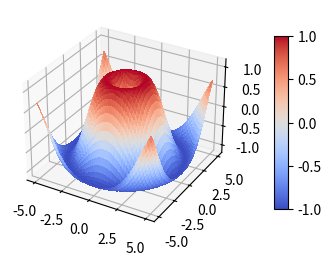

This chart was generated by the following Python code:
# 导入 matplotlib 和 numpy 包
import matplotlib.pyplot as plt
import numpy as np

X = np.linspace(-5, 5, 200)
Y = np.linspace(-5, 5, 200)
X, Y = np.meshgrid(X, Y)
R = np.sqrt(X**2 + Y**2)
Z = np.sin(R)

# 创建三维坐标系对象
fig, ax = plt.subplots(figsize=(4, 3), subplot_kw={"projection": "3d"})

# 绘制三维曲面
surf = ax.plot_surface(
    X, Y, Z, cmap="coolwarm", vmax=1, vmin=-1, linewidth=0, antialiased=False
)

# 设置坐标轴范围
ax.set_zlim(-1.2, 1.2)

# 添加颜色条
fig.colorbar(surf, shrink=0.75, aspect=12, pad=0.12)

# 保存图片
# plt.savefig('./三维曲面图.png', dpi=300, bbox_inches='tight')

# 显示图像
plt.show()